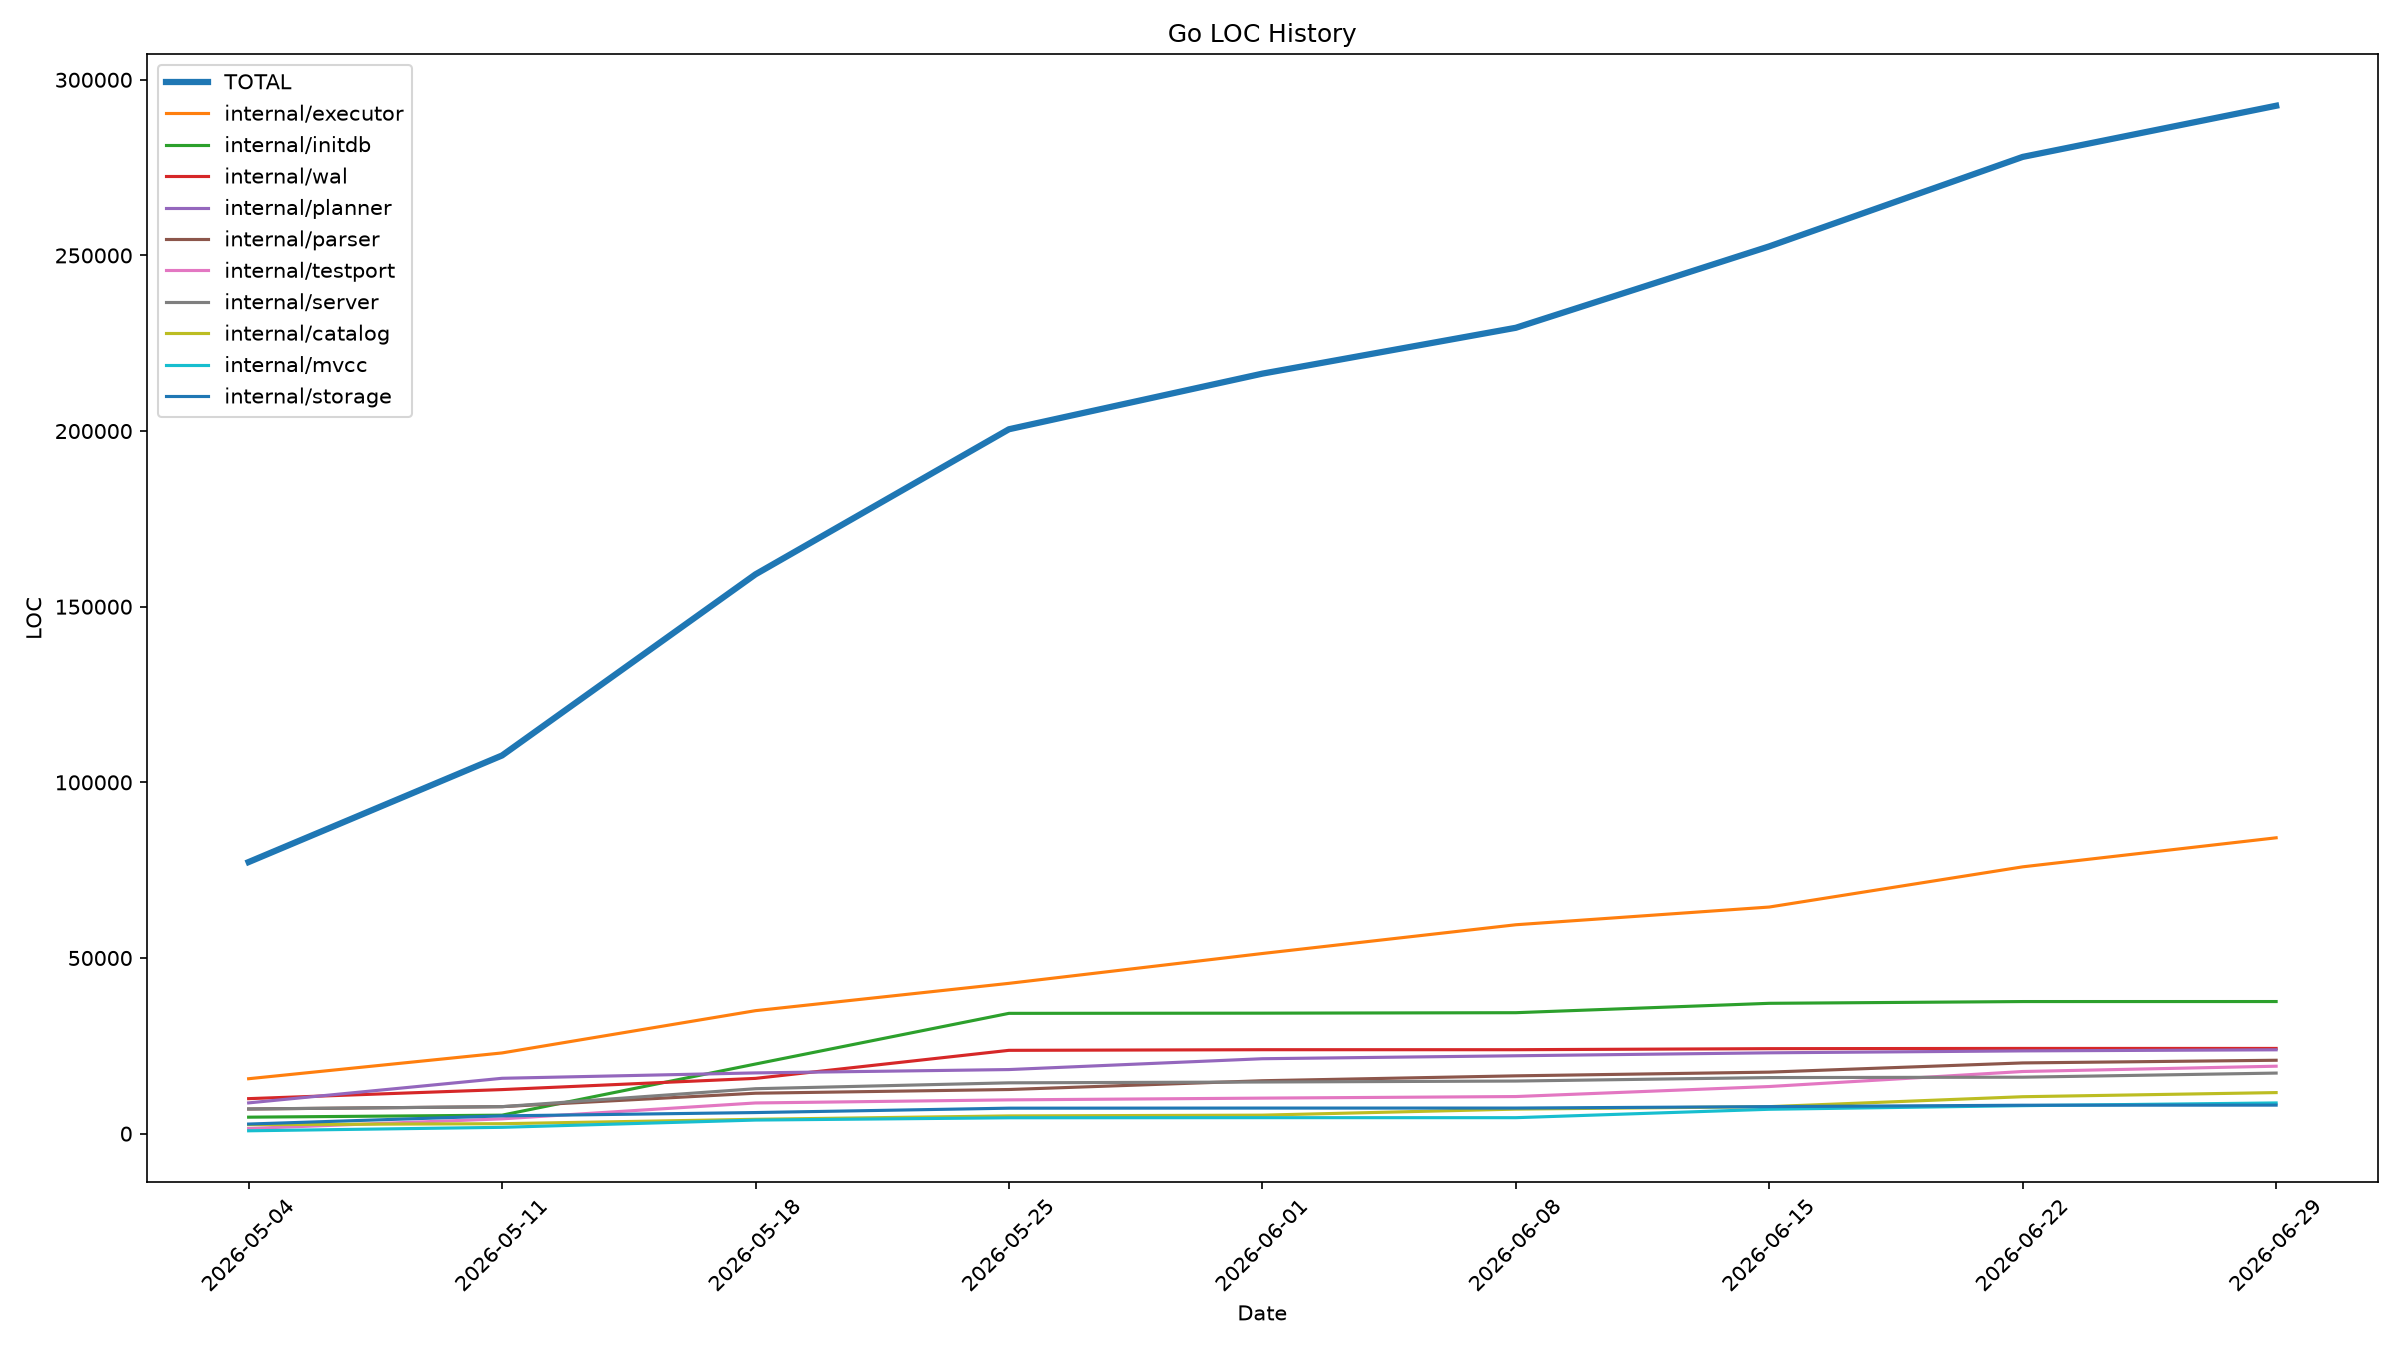

The file beside this chart, header and first rows:
date, directory, loc
2026-05-04, TOTAL, 77311
2026-05-04, bench/tpch, 693
2026-05-04, cmd/gen-sqlstate, 171
2026-05-04, cmd/gen-tap-coverage, 142
2026-05-04, cmd/goopg, 1034
2026-05-04, cmd/validate-ralph-state, 439
2026-05-04, internal/access, 1696
2026-05-04, internal/activity, 324
2026-05-04, internal/aio, 1661
2026-05-04, internal/analyzer, 1645
2026-05-04, internal/auth, 1624
2026-05-04, internal/autovacuum, 142
2026-05-04, internal/catalog, 2563
2026-05-04, internal/config, 1303
2026-05-04, internal/control, 368
2026-05-04, internal/executor, 15633
2026-05-04, internal/initdb, 4687
2026-05-04, internal/lockmgr, 912
2026-05-04, internal/mvcc, 812
2026-05-04, internal/parser, 7017
2026-05-04, internal/planner, 8754
2026-05-04, internal/plpgsql, 939
2026-05-04, internal/protocol, 858
2026-05-04, internal/server, 7025
2026-05-04, internal/sqlstate, 552
2026-05-04, internal/storage, 2734
2026-05-04, internal/testport, 1470
2026-05-04, internal/testutil, 1836
2026-05-04, internal/vacuum, 316
2026-05-04, internal/wal, 9961
2026-05-11, TOTAL, 107654
2026-05-11, bench/tpch, 693
2026-05-11, cmd/gen-isolation-coverage, 53
2026-05-11, cmd/gen-oracle-inventory, 66
2026-05-11, cmd/gen-oracle-port-status, 44
2026-05-11, cmd/gen-oracle-report, 130
2026-05-11, cmd/gen-regress-coverage, 56
2026-05-11, cmd/gen-sqlstate, 171
2026-05-11, cmd/gen-tap-coverage, 151
2026-05-11, cmd/goopg, 1081
2026-05-11, cmd/plan-snapshot, 486
2026-05-11, cmd/tpch-runner, 251
2026-05-11, cmd/validate-ralph-state, 439
2026-05-11, internal/access, 4440
2026-05-11, internal/activity, 374
2026-05-11, internal/aio, 1661
2026-05-11, internal/analyzer, 1935
2026-05-11, internal/auth, 1670
2026-05-11, internal/autovacuum, 170
2026-05-11, internal/catalog, 2833
2026-05-11, internal/config, 1387
2026-05-11, internal/control, 368
2026-05-11, internal/executor, 22977
2026-05-11, internal/initdb, 5261
2026-05-11, internal/lockmgr, 912
2026-05-11, internal/mvcc, 1800
2026-05-11, internal/parser, 7682
2026-05-11, internal/planner, 15757
2026-05-11, internal/plpgsql, 939
2026-05-11, internal/protocol, 940
... 325 more rows
